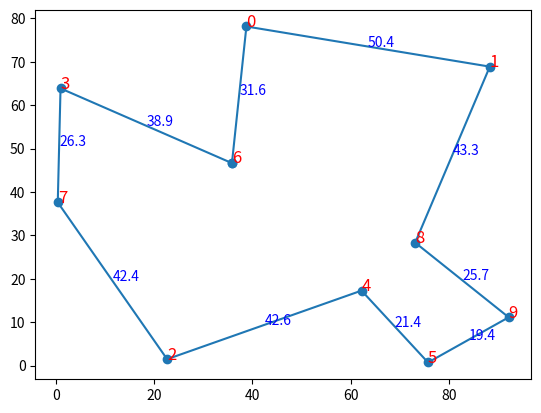

Recreate this plot in Python.
import random
import numpy as np
import matplotlib.pyplot as plt


# Constructor for the AntColonyOptimization class
# Initializes the class with the given parameters:
# num_ants: Number of ants in the colony
# num_iterations: Number of iterations for the optimization process
# alpha: Pheromone influence coefficient
# beta: Distance influence coefficient
# rho: Pheromone evaporation rate
# q: Constant used to calculate the amount of pheromone deposited
class AntColonyOptimization:
    def __init__(self, num_ants, num_iterations, alpha, beta, rho, q):
        self.num_ants = num_ants
        self.num_iterations = num_iterations
        self.alpha = alpha
        self.beta = beta
        self.rho = rho
        self.q = q


    # Main optimization method
    # Takes the distance matrix as input and returns the best route and its total distance
    # The method iteratively constructs routes for each ant, updates pheromone levels,
    # and keeps track of the best route found so far
    def optimize(self, distances):
        num_cities = len(distances)
        pheromones = np.ones((num_cities, num_cities))
        best_distance = float('inf')
        best_route = []

        for _ in range(self.num_iterations):
            all_routes = []
            for i in range(self.num_ants):
                route = self.construct_route(pheromones, distances)
                all_routes.append(route)

            pheromones = self.update_pheromones(pheromones, all_routes, distances)

            min_distance, min_route = self.get_best_route(all_routes, distances)
            if min_distance < best_distance:
                best_distance = min_distance
                best_route = min_route

        return best_distance, best_route

    # Constructs a route for a single ant using the pheromone and distance information
    # The next city is chosen based on a probabilistic transition rule, which considers both
    # pheromone levels and distances
    # Returns the generated route as a list of city indices
    def construct_route(self, pheromones, distances):
        num_cities = len(distances)
        start_city = random.randint(0, num_cities - 1)
        route = [start_city]
        available_cities = set(range(num_cities)) - {start_city}

        for _ in range(num_cities - 1):
            current_city = route[-1]
            probabilities = []

            for next_city in available_cities:
                tau = pheromones[current_city][next_city] ** self.alpha
                eta = (1 / distances[current_city][next_city]) ** self.beta
                probabilities.append(tau * eta)

            probabilities = [p / sum(probabilities) for p in probabilities]
            chosen_city = random.choices(list(available_cities), weights=probabilities)[0]
            available_cities.remove(chosen_city)
            route.append(chosen_city)

        return route

    # Updates the pheromone levels on the edges based on the routes taken by all ants
    # Evaporates the pheromones by a factor of rho and deposits new pheromones based on
    # the quality of the routes (shorter routes deposit more pheromones)
    # Returns the updated pheromone matrix
    def update_pheromones(self, pheromones, all_routes, distances):
        num_cities = len(distances)
        updated_pheromones = (1 - self.rho) * pheromones

        for route in all_routes:
            total_distance = self.calculate_distance(route, distances)
            delta_pheromones = self.q / total_distance

            for i in range(num_cities):
                a = route[i]
                b = route[(i + 1) % num_cities]
                updated_pheromones[a][b] += delta_pheromones
                updated_pheromones[b][a] += delta_pheromones

        return updated_pheromones

    # Calculates the total distance of a given route using the distance matrix
    # The distance is calculated as the sum of the distances between consecutive cities
    # in the route
    # Returns the total distance as a float
    def calculate_distance(self, route, distances):
        num_cities = len(distances)
        distance = 0

        for i in range(num_cities):
            distance += distances[route[i]][route[(i + 1) % num_cities]]

        return distance


    # Finds the best (shortest) route among all routes provided
    # Compares the total distance of each route and selects the one with the minimum distance
    # Returns the shortest distance and the corresponding route
    def get_best_route(self, all_routes, distances):
        best_distance = float('inf')
        best_route = None

        for route in all_routes:
            distance = self.calculate_distance(route, distances)
            if distance < best_distance:
                best_distance = distance
                best_route = route

        return best_distance, best_route

# Creating random distances for each city for testing purposes
def create_distances_matrix(num_cities):
    distances = np.zeros((num_cities, num_cities))
    city_coords = []

    for _ in range(num_cities):
        x, y = random.uniform(0, 100), random.uniform(0, 100)
        city_coords.append((x, y))

    for i in range(num_cities):
        for j in range(i + 1, num_cities):
            distance = np.sqrt((city_coords[i][0] - city_coords[j][0])**2 + (city_coords[i][1] - city_coords[j][1])**2)
            distances[i][j] = distance
            distances[j][i] = distance
            print(f"Distance between city {i} and city {j}: {distance}")

    return distances, city_coords

def plot_route(city_coords, best_route, distances):
    route_coords = [city_coords[city] for city in best_route]
    route_coords.append(city_coords[best_route[0]])

    xs, ys = zip(*route_coords)

    plt.scatter(xs, ys)
    plt.plot(xs, ys)

    # Increase the font size of city names
    for i, (x, y) in enumerate(city_coords):
        plt.text(x, y, f"{i}", fontsize=12, color="red")

    # Add distance labels to the edges
    for i in range(len(best_route)):
        city1 = best_route[i]
        city2 = best_route[(i + 1) % len(best_route)]
        edge_midpoint = ((city_coords[city1][0] + city_coords[city2][0]) / 2,
                         (city_coords[city1][1] + city_coords[city2][1]) / 2)
        edge_distance = np.round(distances[city1][city2], 1)
        plt.text(edge_midpoint[0], edge_midpoint[1], f"{edge_distance}", fontsize=10, color="blue")

    plt.show()


def main(num_cities):
    distances, city_coords = create_distances_matrix(num_cities)

    num_ants = 20
    num_iterations = 100
    alpha = 1
    beta = 5
    rho = 0.5
    q = 100

    aco = AntColonyOptimization(num_ants, num_iterations, alpha, beta, rho, q)
    best_distance, best_route = aco.optimize(distances)

    print("Best distance:", best_distance)
    print("Best route:", best_route)

    plot_route(city_coords, best_route, distances)

if __name__ == "__main__":
    num_cities = 10
    main(num_cities)
